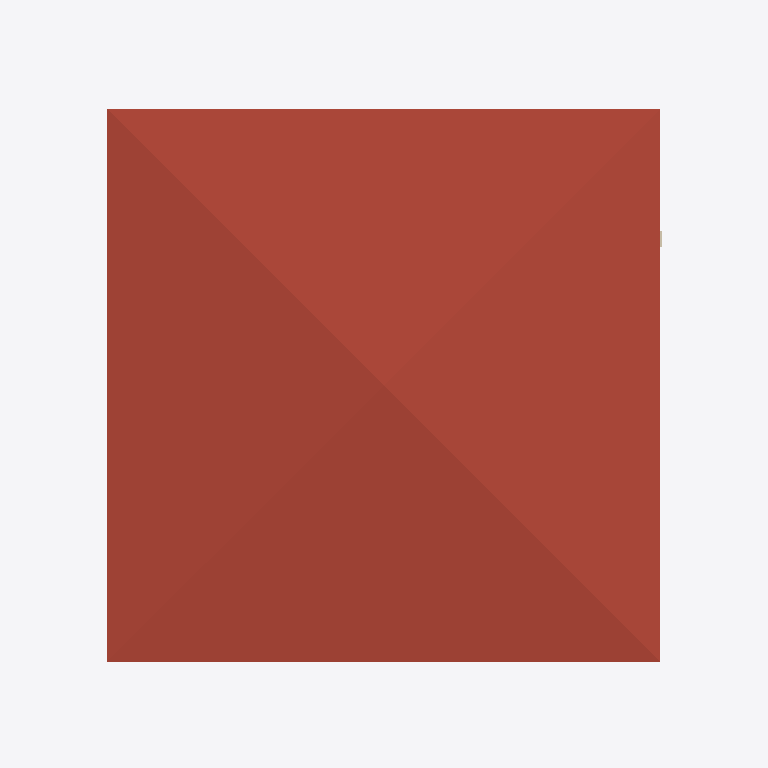
Plan cut of the same IFC building model at storey 'Roof' (level 3.00 m, cut at 4.40 m), seen from above with north up, elements coloured by IFC class: 1 roof (red-brown), 1 wall (beige). Cut surfaces are drawn darker.
Extent 9.0 m × 9.0 m × 3.8 m (x, y, z). Storeys (2): GFloor at 0.00 m; Roof at 3.00 m. Elements (20): 12 IfcWall, 5 IfcSlab, 2 IfcDoor, 1 IfcRoof.

HEADER;
FILE_DESCRIPTION(('ViewDefinition[DesignTransferView]'),'2;1');
FILE_NAME('0163_Ifc4_openshell_egs.ifc','2024-05-01T09:55:06+08:00',(''),(''),'IfcOpenShell v0.7.0-f7c03db75','BlenderBIM [number]-1cea3d2','');
FILE_SCHEMA(('IFC4'));
ENDSEC;
DATA;
#1=IFCPROJECT('2U9Rmn41H43ugTXR6CDU9$',$,'My Project',$,$,$,$,(#14,#26),#9);
#30=IFCSITE('19CltKWfz3_vA22ez3Hcyf',$,'My Site',$,$,#53,$,$,$,$,$,$,$,$);
#36=IFCBUILDING('2SdMENEcH4UfPE6zYMSmDa',$,'My Building',$,$,#59,$,$,$,$,$,$);
#42=IFCBUILDINGSTOREY('2D1baGATH4wvwzMs1MVk3n',$,'GFloor',$,$,#1488,$,$,$,$);
#1621=IFCBUILDINGSTOREY('2yfvyXp0T3mOZMDywNpA8r',$,'Roof',$,$,#1636,$,$,$,$);
#691=IFCROOF('2$Irgmwgv4KQKs09B4EWFL',$,'Roof',$,$,#1642,#1656,$,.HIP_ROOF.);
#1128=IFCWALL('21wGXWE5vFCBaLNNcqYtaf',$,'Wall',$,$,#1538,#1135,$,$);
ENDSEC;